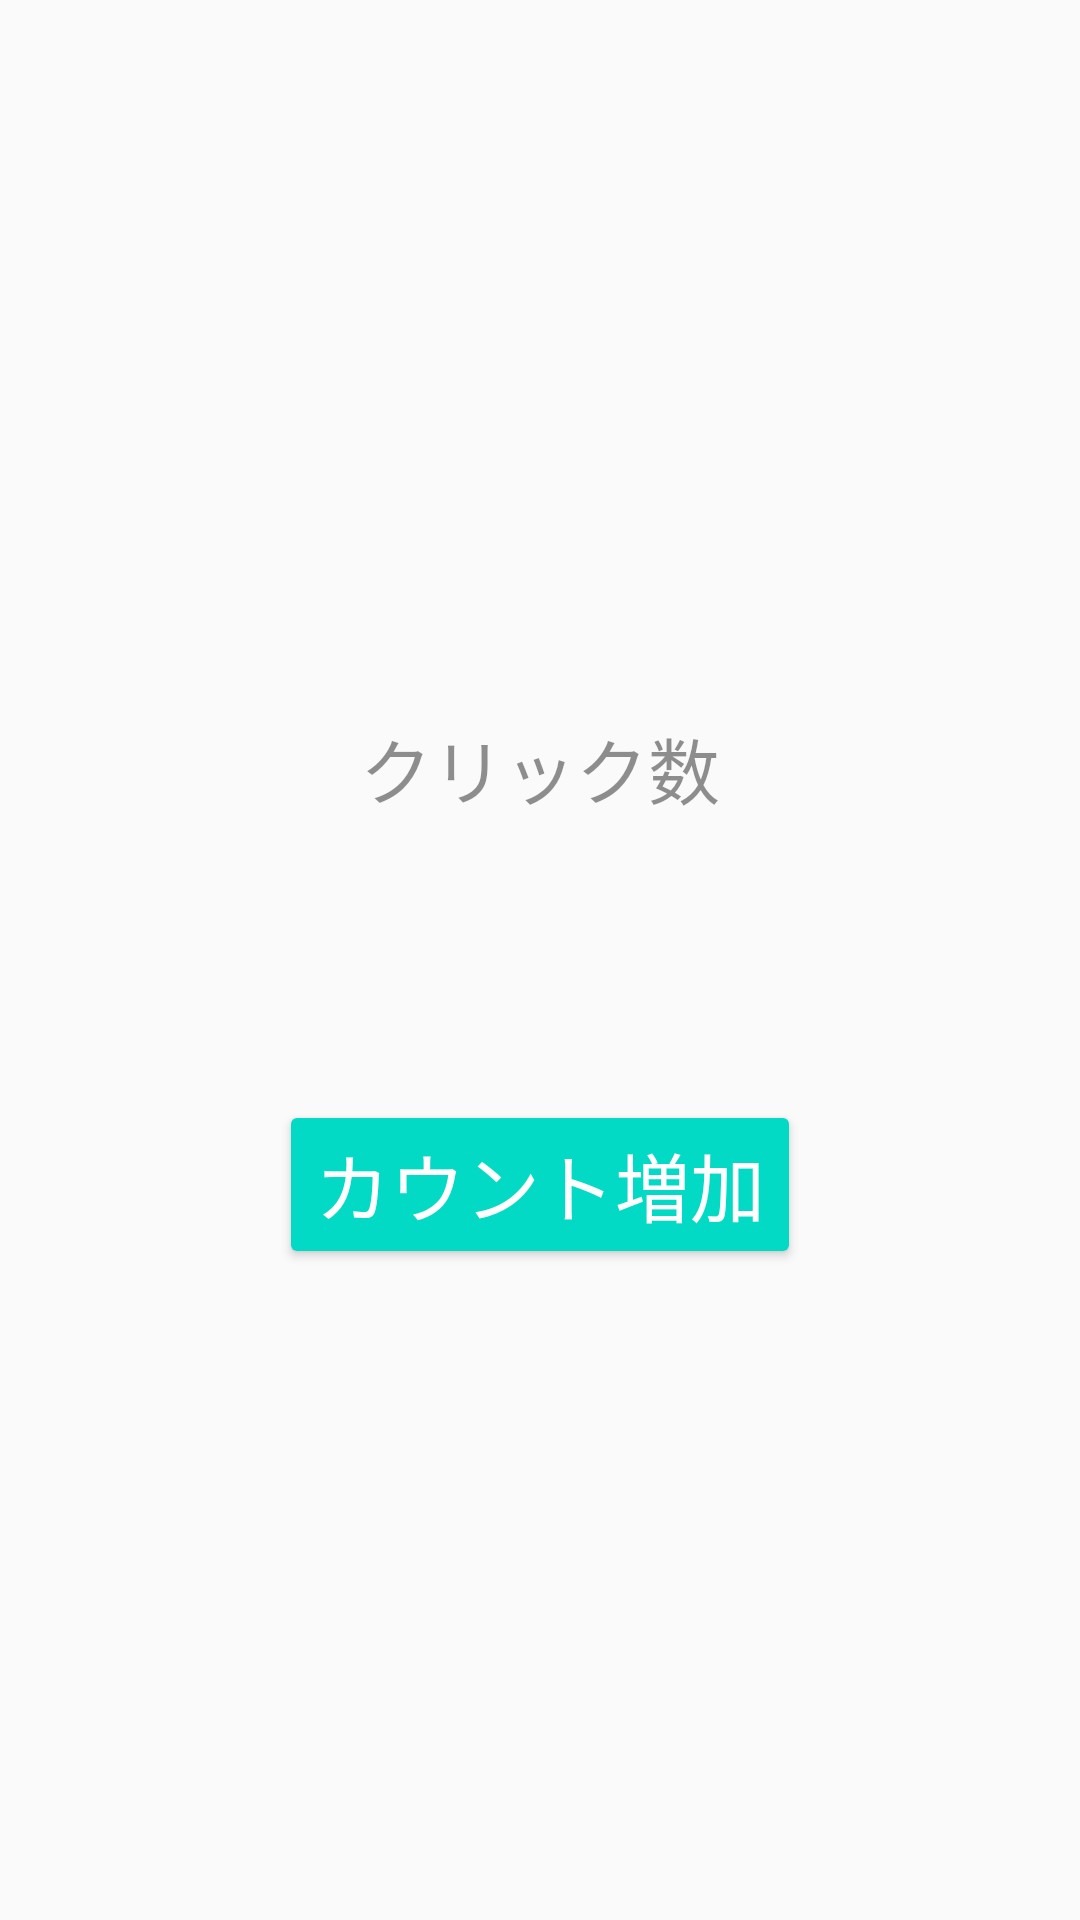

The Android layout XML behind this screen, and the referenced resources:
<!-- AndroidManifest.xml: application theme AppTheme -->
<!-- res/layout/activity_ticker.xml -->
<?xml version="1.0" encoding="utf-8"?>
<layout xmlns:android="http://schemas.android.com/apk/res/android"
    xmlns:app="http://schemas.android.com/apk/res-auto"
    xmlns:tools="http://schemas.android.com/tools">

    <data>

        <variable
            name="counter"
            type="io.example.sample.ticker.Counter" />

        <variable
            name="handler"
            type="io.example.sample.ticker.TickerActivity" />
    </data>

    <android.support.constraint.ConstraintLayout
        android:layout_width="match_parent"
        android:layout_height="match_parent">

        <TextView
            android:id="@+id/ticker_count"
            android:layout_width="wrap_content"
            android:layout_height="wrap_content"
            android:layout_marginBottom="16dp"
            android:layout_marginEnd="16dp"
            android:layout_marginLeft="16dp"
            android:layout_marginRight="16dp"
            android:layout_marginStart="16dp"
            android:layout_marginTop="16dp"
            android:text="@{counter.count}"
            android:textAppearance="@style/TextAppearance.AppCompat.Display1"
            app:layout_constraintBottom_toBottomOf="parent"
            app:layout_constraintLeft_toLeftOf="parent"
            app:layout_constraintRight_toRightOf="parent"
            app:layout_constraintTop_toTopOf="parent"
            tools:text="@string/ticker_count_default" />

        <TextView
            android:id="@+id/ticker_label"
            android:layout_width="wrap_content"
            android:layout_height="wrap_content"
            android:layout_marginBottom="24dp"
            android:alpha="0.5"
            android:text="@string/ticker_label"
            android:textAppearance="@style/TextAppearance.AppCompat.Headline"
            app:layout_constraintBottom_toTopOf="@+id/ticker_count"
            app:layout_constraintLeft_toLeftOf="parent"
            app:layout_constraintRight_toRightOf="parent" />

        <Button
            android:id="@+id/ticker_add_button"
            style="@style/Widget.AppCompat.Button.Colored"
            android:layout_width="wrap_content"
            android:layout_height="wrap_content"
            android:layout_marginEnd="16dp"
            android:layout_marginLeft="16dp"
            android:layout_marginRight="16dp"
            android:layout_marginStart="16dp"
            android:layout_marginTop="24dp"
            android:onClick="@{handler::onButtonClicked}"
            android:text="@string/ticker_add_button"
            android:textSize="25sp"
            app:layout_constraintLeft_toLeftOf="parent"
            app:layout_constraintRight_toRightOf="parent"
            app:layout_constraintTop_toBottomOf="@+id/ticker_count" />
    </android.support.constraint.ConstraintLayout>
</layout>
<!-- resources referenced by this layout -->
<resources>
  <string name="ticker_add_button">カウント増加</string>
  <string name="ticker_count_default">0</string>
  <string name="ticker_label">クリック数</string>
  <style name="AppTheme" parent="Theme.AppCompat.Light.DarkActionBar">
          
          <item name="colorPrimary">@color/colorPrimary</item>
          <item name="colorPrimaryDark">@color/colorPrimaryDark</item>
          <item name="colorAccent">@color/colorAccent</item>
      </style>
  <!-- not gathered from this repository: default colours our renderer supplied (Android Studio template values) -->
  <color name="colorPrimary">#FF6200EE</color>
  <color name="colorPrimaryDark">#FF3700B3</color>
  <color name="colorAccent">#FF03DAC5</color>
</resources>
